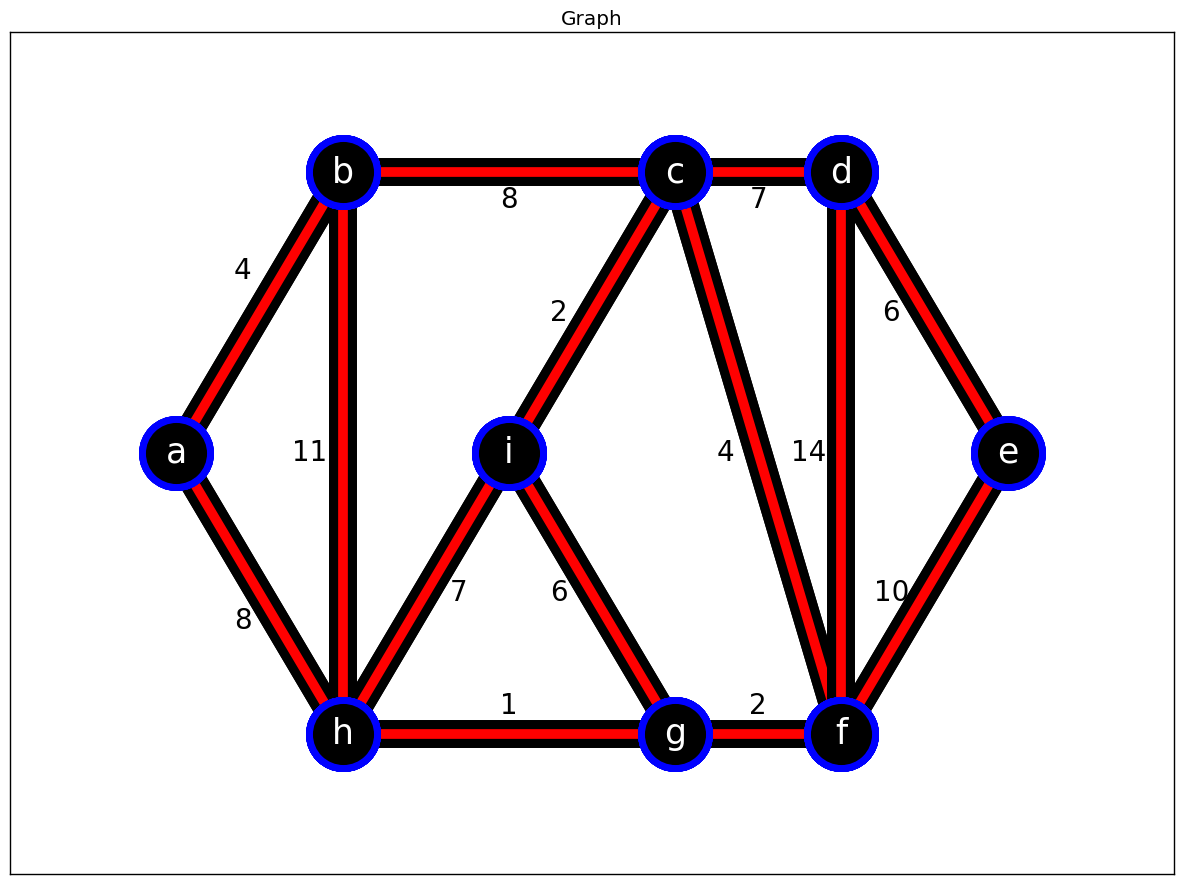

Reproduce this figure in Python. (Note: this script raises an exception after producing the figure.)
import pandas as pd
import time
import heapq
from collections import defaultdict
import numpy as np
from matplotlib import pyplot as plt
plt.style.use('classic')


class Graph:  # class that does it all
    def __init__(self, graph):
        self.graph = graph
        self.parent = {}
        self.rank = {}

    #==================================================================#

    def prim(self, source='a'):
        """ Func to find the MST via Prim's algorithm """
        print("\n=============================")
        print("MST with Prim's Algorithm\n")

        # asking for source, getting valid input
        choice = input("Default source node = 'a', change? [Y/N]: ").lower().strip()
        if choice == 'y':
            while True:  # loop to get valid input
                source = input(
                    f"\nEnter source node {set(self.graph.keys())}: ").strip()
                # check if alpha and in graph
                if (source.isalpha()) and (source.lower() in self.graph.keys()):
                    source = source.lower()
                    break
                else:
                    print('Enter valid input from {}\n'.format(
                        list(self.graph.keys())))

        print(f"Start from = {source}")
        prim_path = defaultdict(set)  # tree path
        visited = [source]
        # automatically making the vertex from node goal node and coupling in their respective weight
        vertex = [(weight, source, goal)
                  for goal, weight in self.graph[source].items()]
        # automatically prioritize node with smallest weight
        heapq.heapify(vertex)

        while vertex:  # looping until vertex heap is empty
            # print(vertex)
            weight, start, goal = heapq.heappop(vertex)
            if goal not in visited:  # storing nodes that are visited
                visited.append(goal)
                prim_path[start].add(goal)  # adding the children of nodes
                for next, weight in self.graph[goal].items():
                    if next not in visited:  # add unvisited nodes and their weight to the heap
                        heapq.heappush(vertex, (weight, goal, next))

        # pairing start and destinations
        prim_path = list(zip(list(prim_path.keys()), list(
            prim_path[x] for x in prim_path.keys())))

        # pretty printing the result
        time.sleep(0.2)
        tot_weight = 0
        i = 1
        for keys, values in prim_path:
            time.sleep(0.5)
            values = list(values)
            print('=' * 35)
            for x in range(len(values)):
                if x == 0:
                    print("{0}. From {1} ->".format(i, keys), " -> ".join(map(str, values[x])),
                          'weight -> {0}'.format(self.graph[keys][values[x]]))
                else:
                    print("          ->".format(keys), " -> ".join(map(str, values[x])),
                          'weight -> {0}'.format(self.graph[keys][values[x]]))
                time.sleep(0.2)
            i += 1
            tot_weight += np.sum([self.graph[keys][x] for x in values])
            print("   Cummulative weight so far -> {}".format(tot_weight))
        time.sleep(0.5)
        print("\nMST total weight ->", tot_weight)

    #==================================================================#

    def find(self, v):
        """ Func to find the root of an element in a set """
        if self.parent[v] != v:
            self.parent[v] = self.find(self.parent[v])

        return self.parent[v]

    def union(self, v, u):
        """ Func to join 2 subsets """
        first = self.find(v)  # finding the root of both nodes
        second = self.find(u)

        # find the smaller weight node
        if self.rank[first] > self.rank[second]:
            self.parent[second] = first
        else:
            self.parent[first] = second
            if self.rank[first] == self.rank[second]:
                self.rank[second] += 1

    def kruskal(self):
        """ Func to construct MST using Kruskal's algorithm """
        for v in self.graph.keys():
            self.parent[v] = v
            self.rank[v] = 0

        vertexs = []  # storing vertices
        path = []  # storing path result

        for out_key in self.graph.keys():  # iterating through children of nodes
            for in_key, in_key_weight in self.graph[out_key].items():
                vertexs.append((in_key_weight, out_key, in_key))

        vertexs.sort()

        for vertex in vertexs:  # to find path with no cycles
            weight, v, u = vertex

            if self.find(v) != self.find(u):  # closed loop checker
                self.union(v, u)
                path.append(vertex)

        i = 0
        print("=============================")
        print("MST with Kruskal algorithm\n")
        for x in range(len(path)):
            i += 1
            print(f"{i}. {path[x][1]} <--> {path[x][2]} weight = {path[x][0]}")
            time.sleep(0.2)
        time.sleep(0.2)
        print(f"\nTotal Weight -> {np.sum([x[0] for x in path])}")
        time.sleep(0.2)

        # storing the points for the nodes
        points = [[1, 2],
                  [2, 3], [2, 1],
                  [3, 2],
                  [4, 1], [4, 3],
                  [5, 1], [5, 3],
                  [6, 2]]

        # appointing points to the appropriate node
        a, b, h, i, g, c, f, d, e = map(tuple, points)
        nodes = ['a', 'b', 'h', 'i', 'g', 'c', 'f', 'd', 'e']  # node tags

        # creating a custom points version of the graph (no string tags, instead just the points)
        graph_nodes = {a: {b: 4, h: 8},
                       b: {a: 4, h: 11, c: 8},
                       h: {a: 8, b: 11, i: 7, g: 1},
                       i: {h: 7, g: 6, c: 2},
                       g: {h: 1, i: 6, f: 2},
                       c: {b: 8, i: 2, f: 4, d: 7},
                       f: {g: 2, c: 4, d: 14, e: 10},
                       d: {c: 7, f: 14, e: 6},
                       e: {d: 6, f: 10}}

        def tag(x, y, tag, color='white'):
            """ Func to plot the nodes and the necessary tags for the graph """
            plt.text(x, y, tag, fontdict={'color': color, 'size': 20},
                     horizontalalignment='center', verticalalignment='center')

        fig = plt.figure(frameon=False, figsize=(12, 9))

        # Unmodified graph
        fig.add_subplot(1, 2, 1)
        for z in range(len(nodes)):
            x = list(graph_nodes.keys())[z]
            for y in graph_nodes[x]:
                plt.scatter([x[0], y[0]], [x[1], y[1]], s=2400,
                            c='black', zorder=2, edgecolor='blue', linewidth=5)
                plt.plot([x[0], y[0]], [x[1], y[1]],
                         c='black', zorder=1, linewidth=20)
                plt.plot([x[0], y[0]], [x[1], y[1]],
                         c='red', zorder=1, linewidth=7)
            plt.text(points[z][0], points[z][1], nodes[z],
                     fontdict={'color': 'white', 'family': 'Comic Sans MS', 'size': 25}, horizontalalignment='center', verticalalignment='center')

        # weight tags
        tag(1.4, 1.4, 8, 'black')
        tag(1.4, 2.65, 4, 'black')
        tag(1.8, 2, 11, 'black')
        tag(3, 1.1, 1, 'black')
        tag(2.7, 1.5, 7, 'black')
        tag(3.3, 1.5, 6, 'black')
        tag(3, 2.9, 8, 'black')
        tag(3.3, 2.5, 2, 'black')
        tag(4.5, 2.9, 7, 'black')
        tag(4.8, 2, 14, 'black')
        tag(4.3, 2, 4, 'black')
        tag(5.3, 2.5, 6, 'black')
        tag(4.5, 1.1, 2, 'black')
        tag(5.3, 1.5, 10, 'black')

        plt.gca().set_title('Graph', fontsize=15)
        plt.gca().axes.get_xaxis().set_visible(False)
        plt.gca().axes.get_yaxis().set_visible(False)
        plt.tight_layout()

        # MST graph with Kruskal algorithm
        fig.add_subplot(1, 2, 2)
        for z in range(len(nodes)):
            x = list(graph_nodes.keys())[z]
            for y in graph_nodes[x]:
                plt.scatter([x[0], y[0]], [x[1], y[1]], s=2400,
                            c='black', zorder=3, edgecolor='blue', linewidth=5)
                plt.plot([x[0], y[0]], [x[1], y[1]], c='red',
                         zorder=1, linewidth=20, alpha=0.1)
            plt.text(points[z][0], points[z][1], nodes[z],
                     fontdict={'color': 'white', 'family': 'Comic Sans MS', 'size': 25}, horizontalalignment='center', verticalalignment='center')

        for x in range(len(path)):
            edge = (nodes.index(path[x][1]), nodes.index(path[x][2]))
            plt.plot([points[edge[0]][0], points[edge[1]][0]], [points[edge[0]][1], points[edge[1]][1]], zorder=2,
                     c='black', linewidth=20, alpha=1)
            plt.plot([points[edge[0]][0], points[edge[1]][0]], [points[edge[0]][1], points[edge[1]][1]], zorder=2,
                     c='red', linewidth=7, alpha=1)

        # weight tags
        tag(1.4, 1.4, 8, 'black')
        tag(1.4, 2.65, 4, 'black')
        tag(3, 1.1, 1, 'black')
        tag(3.3, 2.5, 2, 'black')
        tag(4.5, 2.9, 7, 'black')
        tag(4.3, 2, 4, 'black')
        tag(5.3, 2.5, 6, 'black')
        tag(4.5, 1.1, 2, 'black')

        plt.gca().set_title('MST via Kruskal Algorithm, Total Weight -> {}'.format(
            np.sum([x[0] for x in path])), fontsize=15)
        plt.gca().axes.get_xaxis().set_visible(False)
        plt.gca().axes.get_yaxis().set_visible(False)
        plt.tight_layout()
        fig.canvas.set_window_title(
            'Finding MST using Kruskal algorithm on given graph')
        plt.show()

        return ''

    #==================================================================#

    def show_edges(self):
        """ Func to pretty print out the nodes and it's children along with the each of their weight """
        print('Graph:')
        i = 0
        for key in list(self.graph.keys()):
            sub_keys = list(self.graph[key].keys())
            i = i + 1
            for sub_key in sub_keys:
                if sub_key == sub_keys[0]:
                    print(
                        '-' * len(f"{i}. From {key} <--> {sub_key}, weight = {self.graph[key][sub_key]}"))
                    print(
                        f'{i}. From {key} <--> {sub_key}, weight = {self.graph[key][sub_key]}')
                    time.sleep(0.2)
                else:
                    print(
                        f"{' ' * len(f'{i}. From {key}')} <--> {sub_key}, weight = {self.graph[key][sub_key]}")
                    time.sleep(0.2)
        print(
            '-' * len(f"{i}. From {key} <--> {sub_key}, weight = {self.graph[key][sub_key]}"))

        # storing the points for the nodes
        points = [[1, 2],
                  [2, 3], [2, 1],
                  [3, 2],
                  [4, 1], [4, 3],
                  [5, 1], [5, 3],
                  [6, 2]]

        # appointing points to the appropriate node
        a, b, h, i, g, c, f, d, e = map(tuple, points)
        nodes = ['a', 'b', 'h', 'i', 'g', 'c', 'f', 'd', 'e']  # node tags

        # creating a custom points version of the graph (no string tags, instead just the points)
        graph_nodes = {a: {b: 4, h: 8},
                       b: {a: 4, h: 11, c: 8},
                       h: {a: 8, b: 11, i: 7, g: 1},
                       i: {h: 7, g: 6, c: 2},
                       g: {h: 1, i: 6, f: 2},
                       c: {b: 8, i: 2, f: 4, d: 7},
                       f: {g: 2, c: 4, d: 14, e: 10},
                       d: {c: 7, f: 14, e: 6},
                       e: {d: 6, f: 10}}

        def tag(x, y, tag, color='white'):
            """ Func to plot the nodes and the necessary tags for the graph """
            plt.text(x, y, tag, fontdict={'color': color, 'size': 20},
                     horizontalalignment='center', verticalalignment='center')

        fig = plt.figure(frameon=False, figsize=(12, 9))

        for z in range(len(nodes)):
            x = list(graph_nodes.keys())[z]
            for y in graph_nodes[x]:
                plt.scatter([x[0], y[0]], [x[1], y[1]], s=2400,
                            c='black', zorder=2, edgecolor='blue', linewidth=5)
                plt.plot([x[0], y[0]], [x[1], y[1]],
                         c='black', zorder=1, linewidth=20)
                plt.plot([x[0], y[0]], [x[1], y[1]],
                         c='red', zorder=1, linewidth=7)
            plt.text(points[z][0], points[z][1], nodes[z],
                     fontdict={'color': 'white', 'family': 'Comic Sans MS', 'size': 25}, horizontalalignment='center', verticalalignment='center')

        # weight tags
        tag(1.4, 1.4, 8, 'black')
        tag(1.4, 2.65, 4, 'black')
        tag(1.8, 2, 11, 'black')
        tag(3, 1.1, 1, 'black')
        tag(2.7, 1.5, 7, 'black')
        tag(3.3, 1.5, 6, 'black')
        tag(3, 2.9, 8, 'black')
        tag(3.3, 2.5, 2, 'black')
        tag(4.5, 2.9, 7, 'black')
        tag(4.8, 2, 14, 'black')
        tag(4.3, 2, 4, 'black')
        tag(5.3, 2.5, 6, 'black')
        tag(4.5, 1.1, 2, 'black')
        tag(5.3, 1.5, 10, 'black')

        plt.gca().set_title('Graph')
        plt.gca().axes.get_xaxis().set_visible(False)
        plt.gca().axes.get_yaxis().set_visible(False)
        plt.tight_layout()
        fig.canvas.set_window_title('Given graph')
        plt.show()

        time.sleep(0.5)

    #==================================================================#

    def dijkstra_allpaths(self):
        """ Func to repeat the main shortest path finder function to reach all possible ends of the graph from the source node """
        print("\n=============================\nDijkstra's algorithm")

        start = 'a'
        choice = input("Default source = 'a', change? [Y/N]: ").strip()
        if choice.lower() == 'y':
            while True:  # loop to get valid input
                start = input(
                    f"\nEnter source node {set(self.graph.keys())}: ").strip()
                # check if alpha and in graph
                if (start.isalpha()) and (start.lower() in self.graph.keys()):
                    start = start.lower()
                    break
                else:
                    print('Enter valid input from {}\n'.format(
                        list(self.graph.keys())))

        paths = []
        path_times = []
        end_path = []
        path_weight = []
        print("=============================")
        # iterate through each node set as destination (other than starting node)
        for x in self.graph.keys() - start:
            self.dijkstra_path(self.graph.copy(), end=x, start=start)
            print("=============================")
            time.sleep(0.2)
            paths.append(' -> '.join(map(str, path)))
            path_times.append(path_time)
            end_path.append(x)
            path_weight.append(s_dist[x])

        print("\nDijkstra paths from source to all nodes in a graph:-\n")
        df = pd.DataFrame(list(zip(paths, path_weight, path_times)), columns=['Path', 'Weight', 'Time (s)'],
                          index=[[start] * len(path_times), end_path]).sort_values('Weight')
        df.index.set_names(['Start', 'End'], inplace=True)
        print(df)

    def dijkstra_path(self, graph, end, start):
        """ Func to find the shortest path from a specified source and end node """
        tic = time.time()

        # showing the path
        print(f"Starting from {start} to {end}")

        global s_dist
        s_dist = {}  # constantly updating weight
        prev = {}  # store the path of shortest weight
        unseen = graph  # to make sure every node gets seen while iterating
        global path
        path = []  # store end shortest path
        for node in unseen:
            s_dist[node] = float('inf')  # initial value
        s_dist[start] = 0  # start node starting with 0

        # greedy algorithm
        while unseen:  # loop until unseen dict is empty
            min = None
            for node in unseen:
                if min is None:  # base case
                    min = node
                elif s_dist[node] < s_dist[min]:
                    min = node

            for child, weight in graph[min].items():  # checking child nodes
                if weight + s_dist[min] < s_dist[child]:
                    # accumulatively adds weight from start to end node
                    s_dist[child] = weight + s_dist[min]
                    # saves the path of the accumulatively added weight
                    prev[child] = min
            unseen.pop(min)

        curr = end
        while curr != start:  # to read the path from goal to start
            path.insert(0, curr)
            curr = prev[curr]  # keep storing previous nodes in shortest path
        path.insert(0, start)
        print('\nLeast cumulative weight -> {}'.format(s_dist[end]))
        time.sleep(0.2)
        print("Path: from", ' -> '.join(map(str, path)))
        time.sleep(0.2)
        toc = time.time()
        global path_time
        path_time = np.round(toc - tic, 3)
        print(f"Time: {path_time}s")

    #==================================================================#

    def show_results(self):
        """ Func to show all the results for each question """
        self.show_edges()
        self.prim()
        self.kruskal()
        self.dijkstra_allpaths()
        time.sleep(1)
        return '\nAshwin Rajesh Jawalikar, 20190802140\nTo Dr. Saif and Ms. Vijaylaxmi -> Thank you for an awesome semester of coding!'


graph = {'a': {'b': 4, 'h': 8},
         'b': {'a': 4, 'h': 11, 'c': 8},
         'h': {'a': 8, 'b': 11, 'i': 7, 'g': 1},
         'i': {'h': 7, 'g': 6, 'c': 2},
         'g': {'h': 1, 'i': 6, 'f': 2},
         'c': {'b': 8, 'i': 2, 'f': 4, 'd': 7},
         'f': {'g': 2, 'c': 4, 'd': 14, 'e': 10},
         'd': {'c': 7, 'f': 14, 'e': 6},
         'e': {'d': 6, 'f': 10}}
lab = Graph(graph)
print(lab.show_results())
